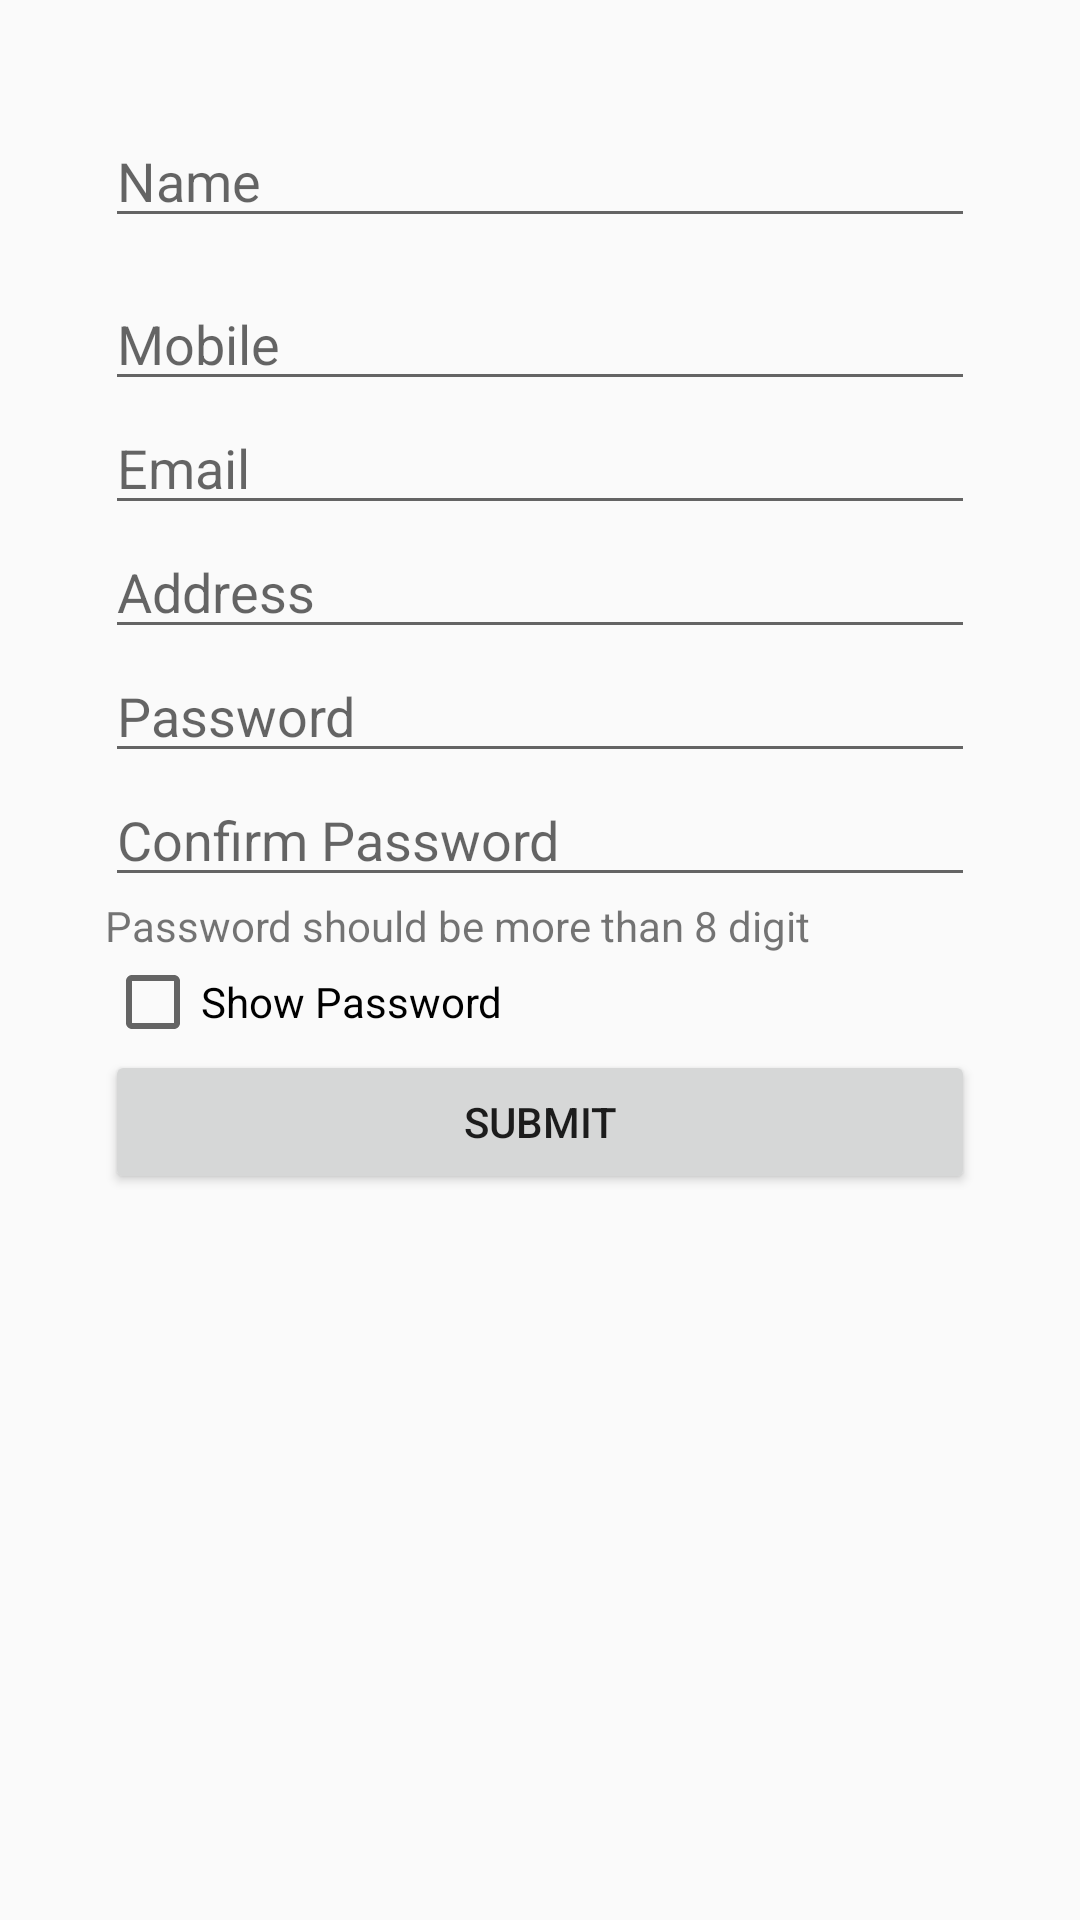

Here is an Android app screen rendered from its layout file. Give the layout XML and the strings, colors and styles it references.
<!-- AndroidManifest.xml: application theme AppTheme -->
<!-- res/layout/fragment_student_registraton.xml -->
<?xml version="1.0" encoding="utf-8"?>
<RelativeLayout xmlns:android="http://schemas.android.com/apk/res/android"
    android:layout_width="match_parent"
    android:layout_height="match_parent"
    android:orientation="vertical">


    <ScrollView
        android:layout_width="match_parent"
        android:layout_height="wrap_content"
        android:layout_marginLeft="10dp"
        android:layout_marginRight="10dp"

        android:padding="10dp"
        android:paddingBottom="2dp">

        <LinearLayout
            android:layout_width="match_parent"
            android:layout_height="match_parent"
            android:layout_marginBottom="10dp"
            android:layout_marginLeft="15dp"
            android:layout_marginRight="15dp"
            android:layout_marginTop="10dp"
            android:orientation="vertical"
            android:paddingBottom="10dp">

            <EditText
                android:id="@+id/name"
                android:layout_width="match_parent"
                android:layout_height="wrap_content"
                android:layout_marginTop="18dp"
                android:hint="Name"
                android:inputType="text" />

            <EditText
                android:id="@+id/mobile"
                android:layout_width="match_parent"
                android:layout_height="wrap_content"
                android:layout_marginTop="13dp"
                android:hint="Mobile"
                android:inputType="phone" />


            <EditText
                android:id="@+id/email"
                android:layout_width="match_parent"
                android:layout_height="wrap_content"
                android:hint="Email"
                android:inputType="textEmailAddress" />

            <EditText
                android:id="@+id/address"
                android:layout_width="match_parent"
                android:layout_height="wrap_content"
                android:layout_below="@+id/gender"
                android:hint="Address"
                android:inputType="textPostalAddress" />

            <EditText
                android:id="@+id/password"
                android:layout_width="match_parent"
                android:layout_height="wrap_content"
                android:hint="Password"
                android:inputType="textPassword" />

            <EditText
                android:id="@+id/confirmpassword"
                android:layout_width="match_parent"
                android:layout_height="wrap_content"
                android:hint="Confirm Password"
                android:inputType="textPassword" />

            <TextView
                android:layout_width="wrap_content"
                android:layout_height="wrap_content"
                android:text="Password should be more than 8 digit" />

            <CheckBox
                android:id="@+id/checkbox"
                android:layout_width="wrap_content"
                android:layout_height="wrap_content"
                android:text="Show Password" />

            <Button
                android:id="@+id/register"
                android:layout_width="match_parent"
                android:layout_height="wrap_content"
                android:text="Submit" />
        </LinearLayout>

    </ScrollView>
</RelativeLayout>
<!-- resources referenced by this layout -->
<resources>
  <style name="AppTheme" parent="Theme.AppCompat.Light.DarkActionBar">
          
          <item name="colorPrimary">@color/colorPrimary</item>
          <item name="colorPrimaryDark">@color/colorPrimaryDark</item>
          <item name="colorAccent">@color/colorAccent</item>
      </style>
  <color name="colorPrimary">#3F51B5</color>
  <color name="colorPrimaryDark">#303F9F</color>
  <color name="colorAccent">#FF4081</color>
</resources>
